Run: headless pygame with SDL's dummy video driver; simulated clock (each Clock.tick advances the game by its frame time, no real sleeping); random seed 0; keys injected as events and as key.get_pressed() state; no mouse input; restart key R tapped at the start of phases 3 and 4.
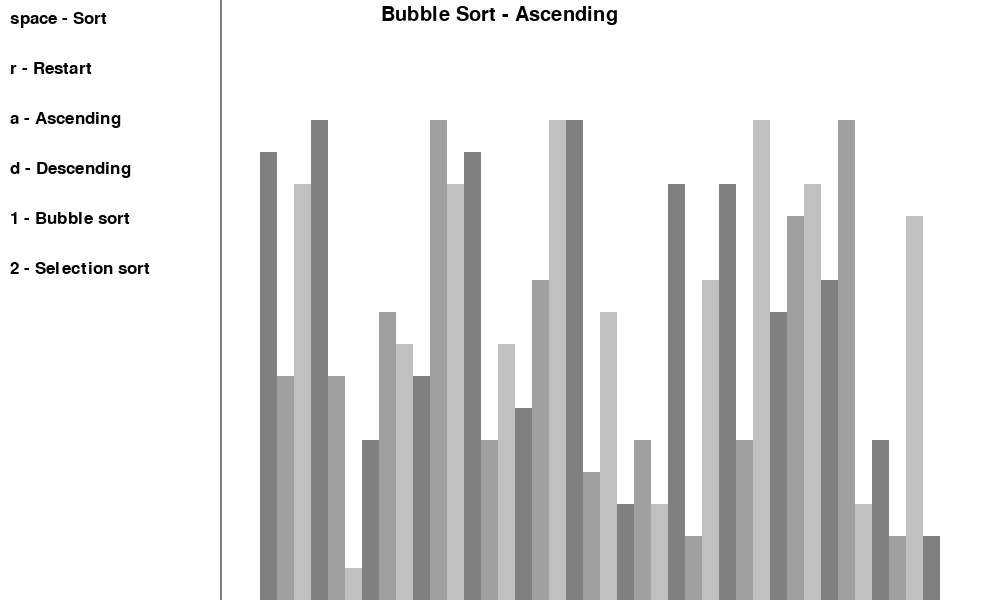
Frame 1 of 4 · flips 1–60 · no input
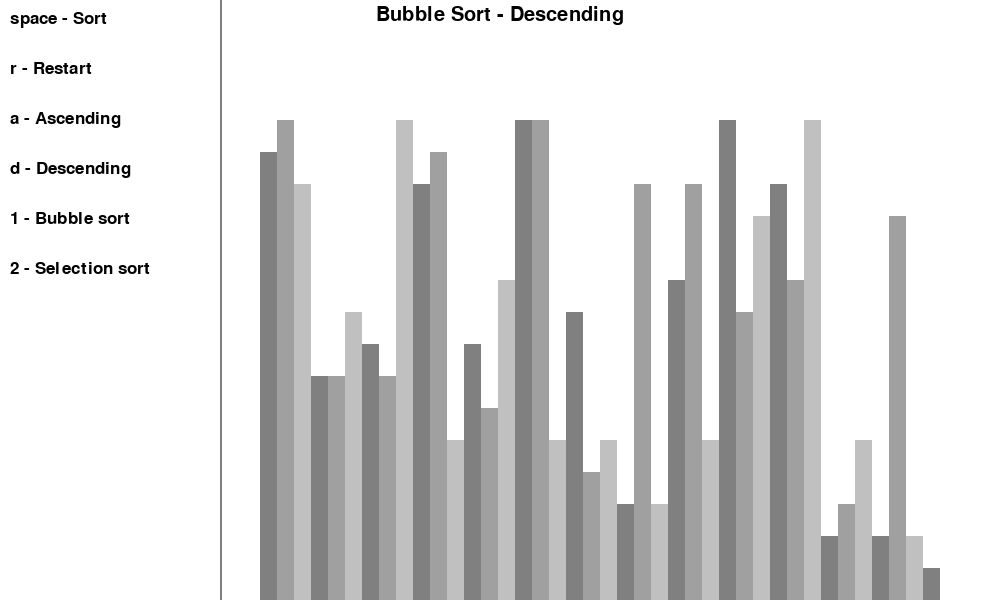
Frame 2 of 4 · flips 61–180 · tapped SPACE, RETURN · held RIGHT (→), D
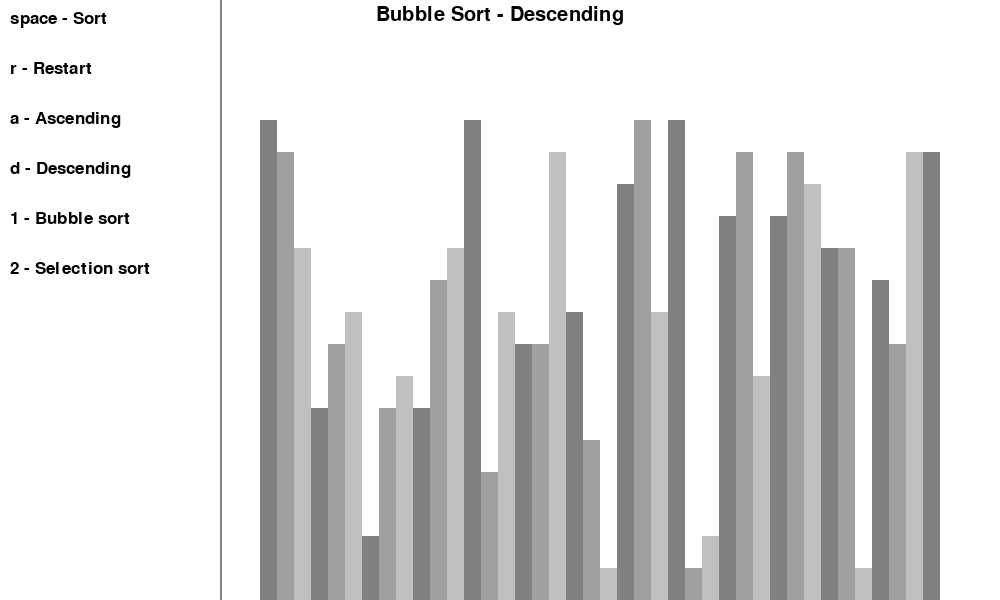
Frame 3 of 4 · flips 181–300 · tapped R · held DOWN (↓), S
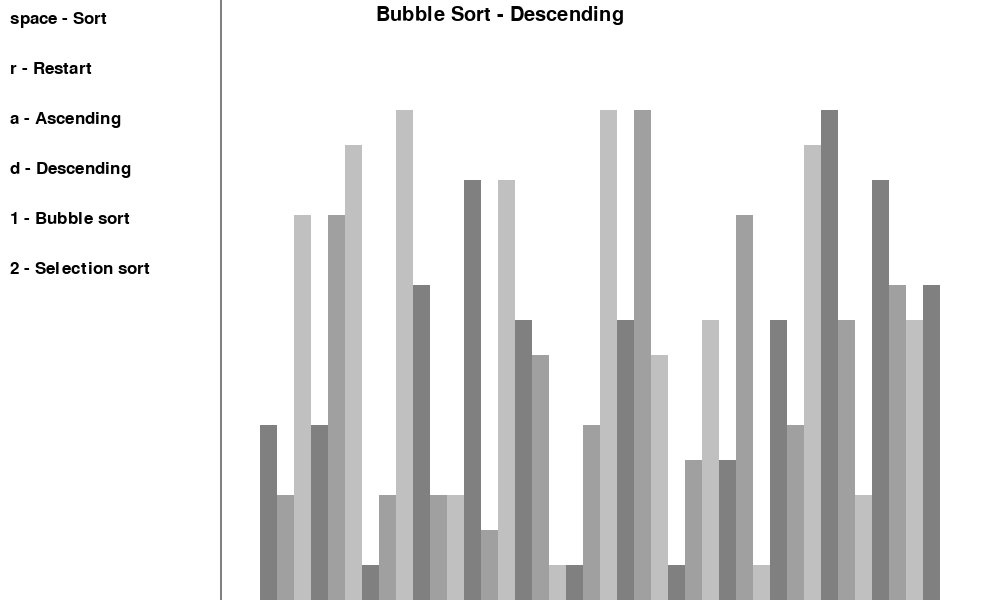
Frame 4 of 4 · flips 301–420 · tapped R · held LEFT (←), A, UP (↑), W

The pygame program that drew these frames:

import random as rnd
import time
import pygame

pygame.init()


class DrawInformation:
    WHITE = 255, 255, 255
    BLACK = 0, 0, 0
    GRAY = 128, 128, 128
    GREEN = 0, 255, 0
    RED = 255, 0, 0

    BACKGROUND_COLOR = WHITE
    SIDE_PAD = 100  # in px
    TOP_PAD = 150  # in px
    LEFT_SIDE_MENU = 420  # left side menu 300 px

    # init fonts
    FONT = pygame.font.SysFont('comicsans', 30)
    SMALL_FONT = pygame.font.SysFont('comicsans', 25)

    COLORS: list = [GRAY, (160, 160, 160), (192, 192, 192)]

    MENU_TEXT: list = ["space - Sort", "r - Restart", "a - Ascending", "d - Descending", "1 - Bubble sort",
                       "2 - Selection sort"]

    def __init__(self, width: int, height: int, numbers_lst: list):
        self.width = width
        self.height = height

        self.window = pygame.display.set_mode((width, height))
        pygame.display.set_caption("Sorting Algorithm")

        self.set_lst(numbers_lst)

    def set_lst(self, lst: list):
        self.lst = lst
        # get the full range of the list
        self.min_val = min(lst)
        self.max_val = max(lst)

        # get the block width in px
        self.block_width = round((self.width - self.SIDE_PAD - self.LEFT_SIDE_MENU / 2) / len(lst))

        # get the full range of the numbers list and clac each block px size (result = Xpx * Y number)
        self.block_height = round((self.height - self.TOP_PAD) / (self.max_val - self.min_val))

        # pygame start from the top left corner, the start of the block is the bottom left size (dividing by 2)
        self.start_x = (self.LEFT_SIDE_MENU + self.SIDE_PAD) // 2


def draw_lst(draw_info: DrawInformation, color_positions={}, clear_bg=False):
    if clear_bg:
        clear_rect = (draw_info.start_x, draw_info.TOP_PAD - 50, draw_info.width, draw_info.height)
        pygame.draw.rect(draw_info.window, draw_info.WHITE, clear_rect)  # clear with white rect

    for i, value in enumerate(draw_info.lst):
        # multiple but each index to move the bar on the x-axis to the right (no overlap)
        x = draw_info.start_x + (i * draw_info.block_width)
        y = draw_info.height - (value - draw_info.min_val + 1) * draw_info.block_height  # add 1 to display the min values

        block_color = draw_info.COLORS[i % 3]  # always would give 0,1 or 2

        if i in color_positions:
            print(i)
            block_color = color_positions[i]  # change the color
            print(block_color)

        pygame.draw.rect(surface=draw_info.window, color=block_color, rect=(x, y, draw_info.block_width, draw_info.height))

    if clear_bg:
        pygame.display.update()
        time.sleep(0.05)  # add time to see the actual color sort happening


def draw(draw_info: DrawInformation, algorithm_name: str, ascending: bool):
    draw_info.window.fill(draw_info.BACKGROUND_COLOR)
    draw_text(draw_info, algorithm_name, ascending)
    draw_lst(draw_info)
    pygame.display.update()  # render the display


def draw_text(draw_info: DrawInformation, algorithm_name, ascending):
    # display title with sorting algorithm name and sorting order
    title = draw_info.FONT.render(f"{algorithm_name} - {'Ascending' if ascending else 'Descending'}", 1, draw_info.BLACK)
    draw_info.window.blit(title, (draw_info.width/2 - title.get_width()/2 , 5))

    # draw the line separating from the menu
    menu_x = draw_info.start_x - 40
    pygame.draw.line(draw_info.window, draw_info.GRAY, (menu_x, 0), (menu_x, draw_info.height), 2)

    # create menu texts
    labels = []
    for text in draw_info.MENU_TEXT:
        labels.append(draw_info.SMALL_FONT.render(text, 1, draw_info.BLACK))

    y_title_position = 10
    x_title_position = 10
    for label in labels:
        draw_info.window.blit(label, (x_title_position, y_title_position))
        y_title_position += 50


def generate_list(n: int, min_val: int, max_val: int):
    return [rnd.randint(min_val, max_val) for _ in range(n)]


def main():
    run_visualization = True
    clock = pygame.time.Clock()

    n = 40
    min_val = 1
    max_val = 15

    lst = generate_list(n, min_val, max_val)
    draw_information = DrawInformation(1000, 600, lst)

    sorting = False
    ascending = True

    # default sorting
    sorting_algo = bubble_sort
    sorting_algo_name = "Bubble Sort"
    sorting_generator = None

    while run_visualization:
        clock.tick(60)  # fps of the loop

        if sorting:
            try:
                next(sorting_generator)
            except StopIteration as e:
                sorting = False  # no more values

        draw(draw_information, sorting_algo_name, ascending)

        for event in pygame.event.get():  # get all the events that happened
            if event == pygame.QUIT:
                run_visualization = False

            if event.type != pygame.KEYDOWN:  # need this so the program wouldn't crash immediately
                continue

            # menu selection keys
            if event.key == pygame.K_r:  # press r to restart the list values
                lst = generate_list(n, min_val, max_val)
                draw_information.set_lst(lst)

            elif event.key == pygame.K_SPACE and not sorting:
                sorting = True
                sorting_generator = sorting_algo(draw_information, ascending)

            elif event.key == pygame.K_a and not sorting:
                ascending = True

            elif event.key == pygame.K_d and not sorting:
                ascending = False

            elif event.key == pygame.K_1 and not sorting:
                sorting_algo = bubble_sort
                sorting_algo_name = "Bubble Sort"

            elif event.key == pygame.K_2 and not sorting:
                sorting_algo = selection_sort
                sorting_algo_name = "Selection Sort"

    pygame.quit()


# O(n^2)
def bubble_sort(draw_info: DrawInformation, ascending=True):
    lst = draw_info.lst

    for i in range(len(lst) - 1):
        swapped = False
        for j in range(len(lst) - 1 - i):
            num1 = lst[j]
            num2 = lst[j + 1]
            if (num1 > num2 and ascending) or (num1 < num2 and not ascending):
                lst[j], lst[j + 1] = lst[j + 1], lst[j]  # swap num1 and num2
                swapped = True
                draw_lst(draw_info, color_positions={j: draw_info.GREEN, j+1: draw_info.RED}, clear_bg=True)
                yield True  # return to the main event so the swap can be visualized
        if not swapped:  # no more swapping needed, list is ordered
            return lst


# O(n^2)
# TODO add descending order sort
def selection_sort(draw_info: DrawInformation, ascending=True):
    lst = draw_info.lst
    for i in range(len(lst) - 1):
        min_index = i

        for j in range(i + 1, len(lst)):  # start from the next index
            if lst[j] < lst[min_index]:
                min_index = j
            draw_lst(draw_info, color_positions={min_index: draw_info.GREEN, j: draw_info.RED}, clear_bg=True)
            yield True

        lst[i], lst[min_index] = lst[min_index], lst[i]  # switch positions with the minimum and current
        draw_lst(draw_info, color_positions={min_index: draw_info.RED, i: draw_info.RED}, clear_bg=True)
        yield True

    return lst


if __name__ == "__main__":
    main()
